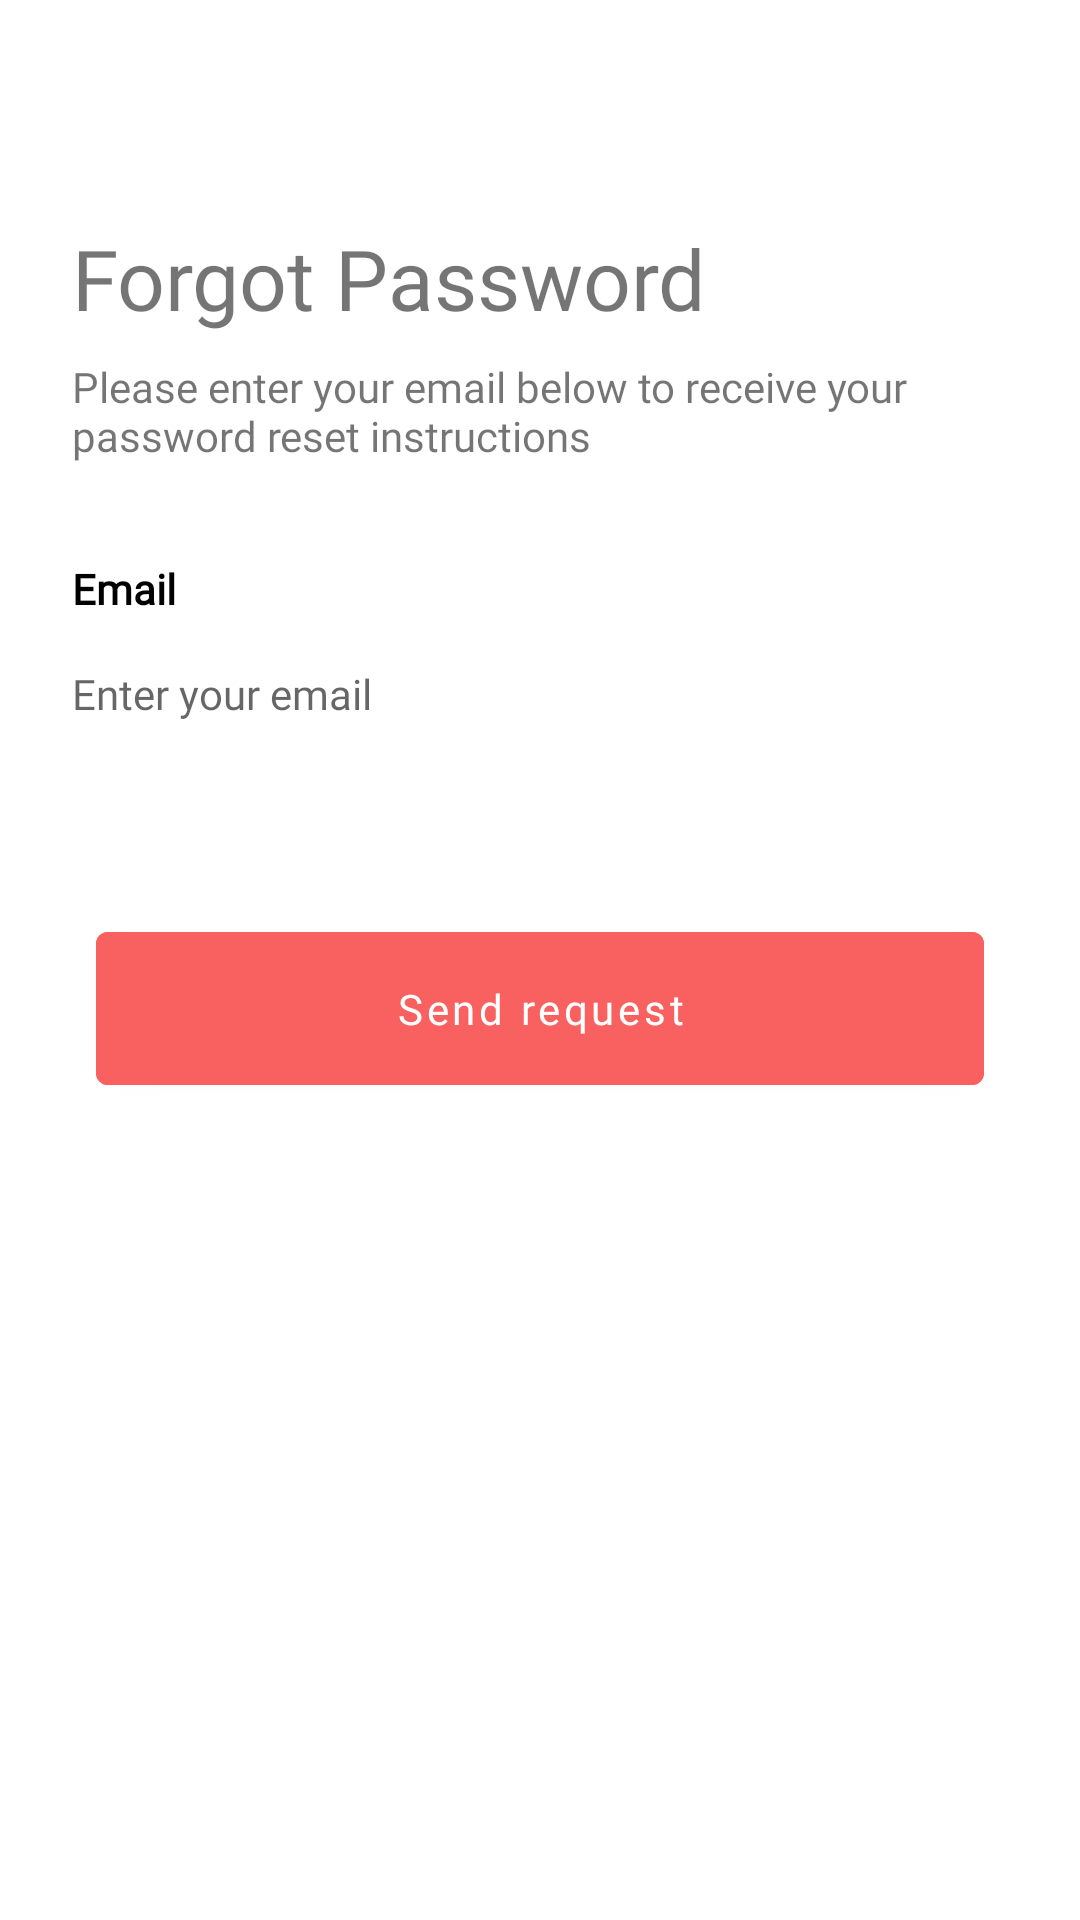

This screen was rendered from an Android layout file. Write that file and the resources it references.
<!-- AndroidManifest.xml: fallback theme Theme.MaterialComponents.DayNight.NoActionBar -->
<!-- res/layout/fragment_forgot_password.xml -->
<?xml version="1.0" encoding="utf-8"?>
<androidx.constraintlayout.widget.ConstraintLayout xmlns:android="http://schemas.android.com/apk/res/android"
    xmlns:app="http://schemas.android.com/apk/res-auto"
    xmlns:tools="http://schemas.android.com/tools"
    android:layout_width="match_parent"
    android:layout_height="match_parent"
    tools:context=".ui.ForgotPasswordFragment" >

    <ImageView
        android:id="@+id/back_arrow"
        android:layout_width="wrap_content"
        android:layout_height="wrap_content"
        android:layout_marginStart="24dp"
        android:layout_marginTop="24dp"
        android:src="@drawable/ic_back_arrow"
        app:layout_constraintStart_toStartOf="parent"
        app:layout_constraintTop_toTopOf="parent" />

    <Button
        android:id="@+id/button_send"
        android:layout_width="0dp"
        android:layout_height="wrap_content"
        android:layout_marginStart="32dp"
        android:layout_marginTop="64dp"
        android:layout_marginEnd="32dp"
        android:backgroundTint="@color/app_red"
        android:fontFamily="@font/roboto_light_italic"
        android:paddingTop="16dp"
        android:paddingBottom="16dp"
        android:text="@string/send_req_text"
        android:textAllCaps="false"
        android:textColor="@color/white"
        app:layout_constraintEnd_toEndOf="parent"
        app:layout_constraintHorizontal_bias="0.0"
        app:layout_constraintStart_toStartOf="parent"
        app:layout_constraintTop_toBottomOf="@+id/edit_text_email_address" />

    <TextView
        android:id="@+id/forgot_password_text"
        android:layout_width="wrap_content"
        android:layout_height="wrap_content"
        android:layout_marginStart="24dp"
        android:layout_marginTop="32dp"
        android:fontFamily="@font/roboto_light_italic"
        android:text="@string/forgot_password_text"
        android:textSize="28sp"
        app:layout_constraintStart_toStartOf="parent"
        app:layout_constraintTop_toBottomOf="@+id/back_arrow" />

    <TextView
        android:id="@+id/please_enter_text"
        android:layout_width="0dp"
        android:layout_height="wrap_content"
        android:layout_marginStart="24dp"
        android:layout_marginTop="8dp"
        android:layout_marginEnd="32dp"
        android:fontFamily="@font/roboto_medium"
        android:text="@string/please_enter_text"
        app:layout_constraintEnd_toEndOf="parent"
        app:layout_constraintHorizontal_bias="0.0"
        app:layout_constraintStart_toStartOf="parent"
        app:layout_constraintTop_toBottomOf="@+id/forgot_password_text" />

    <TextView
        android:id="@+id/email_text"
        android:layout_width="wrap_content"
        android:layout_height="wrap_content"
        android:layout_marginStart="24dp"
        android:layout_marginTop="32dp"
        android:fontFamily="@font/roboto_medium"
        android:text="@string/email_text"
        android:textColor="@color/black"
        android:textStyle="bold"
        app:layout_constraintStart_toStartOf="parent"
        app:layout_constraintTop_toBottomOf="@+id/please_enter_text" />

    <EditText
        android:id="@+id/edit_text_email_address"
        android:layout_width="0dp"
        android:layout_height="wrap_content"
        android:layout_marginStart="24dp"
        android:layout_marginTop="16dp"
        android:layout_marginEnd="24dp"
        android:background="@null"
        android:ems="10"
        android:fontFamily="@font/roboto_medium"
        android:hint="@string/email_hint"
        android:inputType="textEmailAddress"
        android:textSize="14sp"
        app:layout_constraintEnd_toEndOf="parent"
        app:layout_constraintHorizontal_bias="0.0"
        app:layout_constraintStart_toStartOf="parent"
        app:layout_constraintTop_toBottomOf="@+id/email_text" />

</androidx.constraintlayout.widget.ConstraintLayout>
<!-- resources referenced by this layout -->
<resources>
  <color name="app_red">#F96060</color>
  <color name="black">#FF000000</color>
  <color name="white">#FFFFFFFF</color>
  <!-- drawable ic_back_arrow (drawable) -->
  <vector xmlns:android="http://schemas.android.com/apk/res/android"
      android:width="26dp"
      android:height="18dp"
      android:tint="@color/white"
      android:viewportWidth="26"
      android:viewportHeight="18">
    <group>
      <clip-path
          android:pathData="M0,0.001H25.1958V17.7134H0V0.001Z"
          android:fillType="evenOdd"/>
      <path
          android:pathData="M8.2188,0.2671C8.5738,-0.0889 9.1328,-0.0889 9.4878,0.2671C9.8318,0.6111 9.8318,1.1811 9.4878,1.5251L3.0508,7.9621H24.2928C24.7888,7.9621 25.1958,8.3571 25.1958,8.8491C25.1958,9.3451 24.7888,9.7511 24.2928,9.7511H3.0508L9.4878,16.1771C9.8318,16.5321 9.8318,17.1071 9.4878,17.4471C9.1328,17.8021 8.5738,17.8021 8.2188,17.4471L0.2578,9.4861C-0.0862,9.1421 -0.0862,8.5721 0.2578,8.2281L8.2188,0.2671Z"
          android:fillColor="#1E201D"
          android:fillType="evenOdd"/>
    </group>
  </vector>
  <string name="email_hint">Enter your email</string>
  <string name="email_text">Email</string>
  <string name="forgot_password_text">Forgot Password</string>
  <string name="please_enter_text">Please enter your email below to receive your password reset instructions</string>
  <string name="send_req_text">Send request</string>
</resources>
